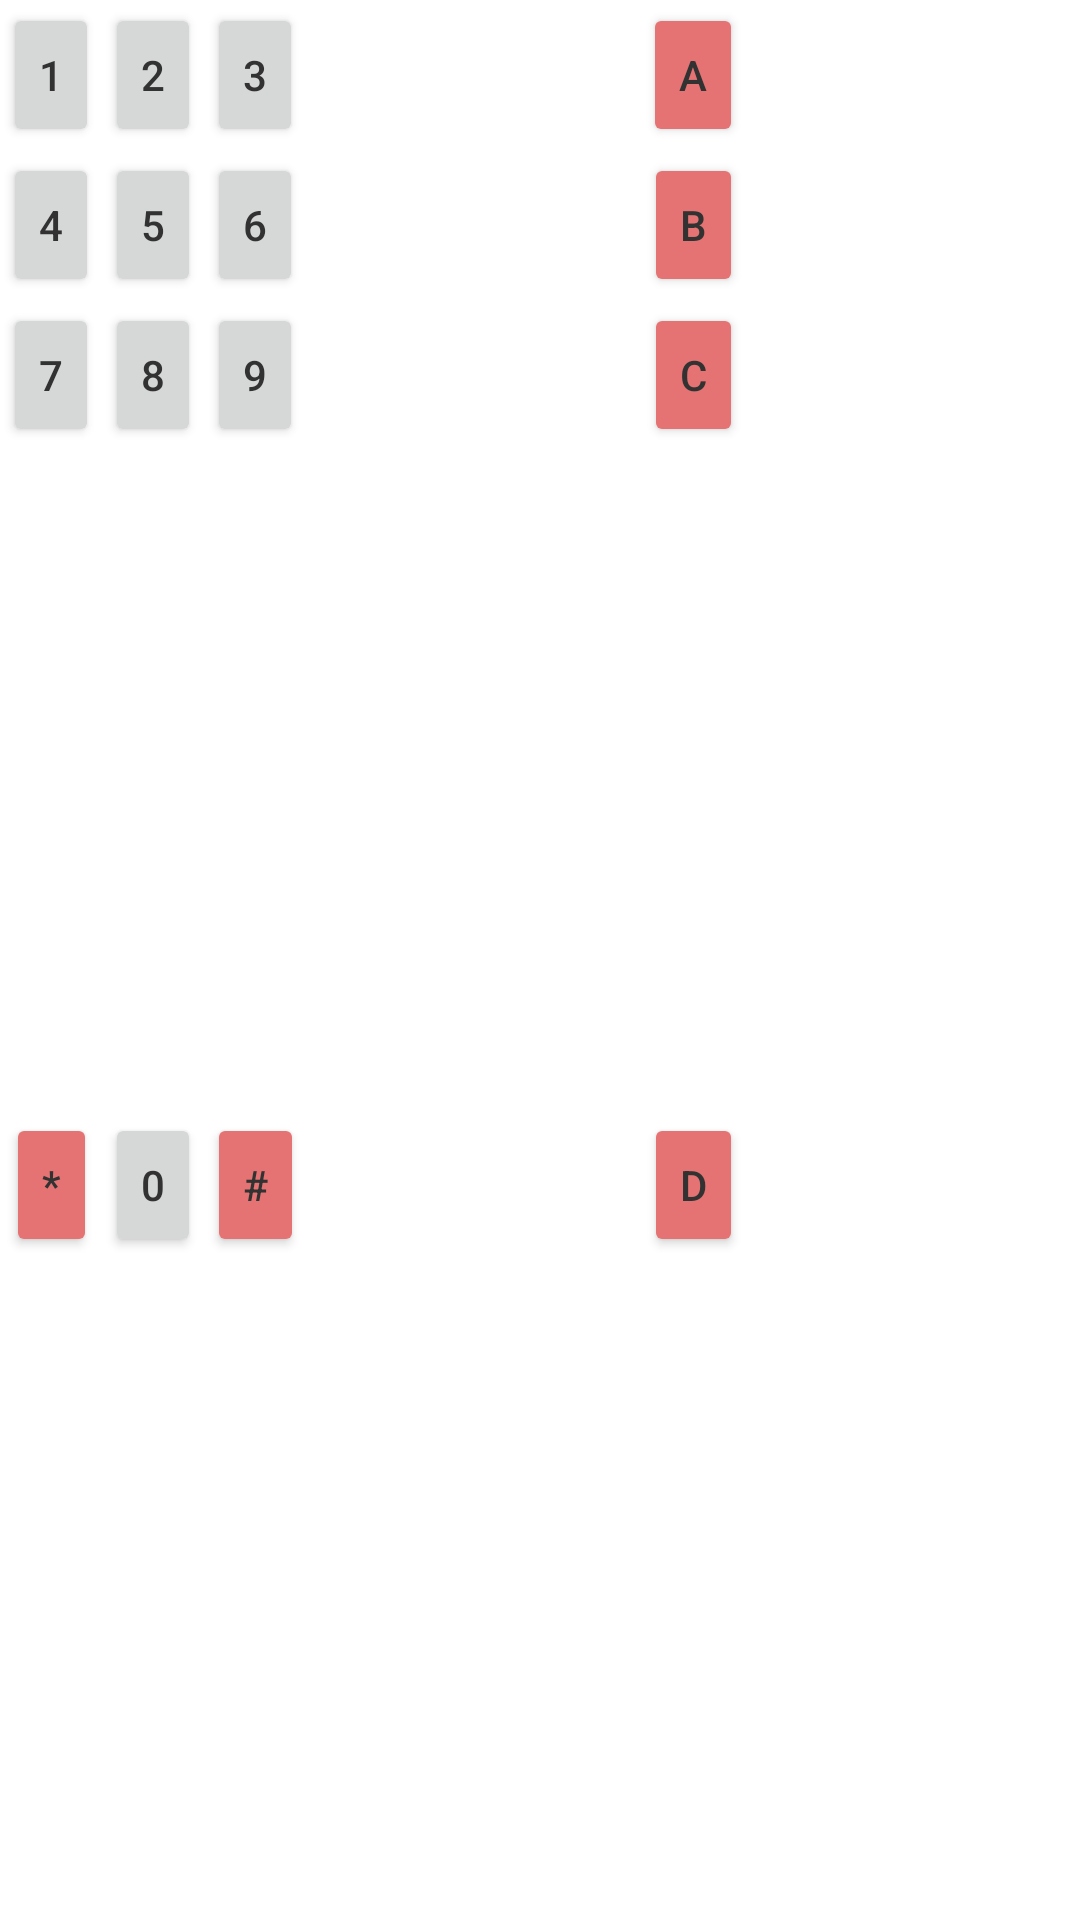

Here is an Android app screen rendered from its layout file. Give the layout XML and the strings, colors and styles it references.
<!-- AndroidManifest.xml: application theme Theme.Proto -->
<!-- res/layout/widget_keypad.xml -->
<?xml version="1.0" encoding="utf-8"?>
<GridLayout xmlns:android="http://schemas.android.com/apk/res/android"
    android:layout_width="wrap_content"
    android:layout_height="wrap_content"
    android:columnCount="4"
    android:foregroundGravity="center"
    android:rowCount="4">

    <Button
        android:id="@+id/kypad_btn1"
        android:layout_width="wrap_content"
        android:layout_height="wrap_content"
        android:layout_row="0"
        android:layout_column="0"
        android:layout_gravity="center"
        android:layout_margin="1dp"
        android:minWidth="16dp"
        android:text="1" />

    <Button
        android:id="@+id/kypad_btn2"
        android:layout_width="wrap_content"
        android:layout_height="wrap_content"
        android:layout_row="0"
        android:layout_column="1"
        android:layout_gravity="center"
        android:layout_margin="1dp"
        android:minWidth="16dp"
        android:text="2" />

    <Button
        android:id="@+id/kypad_btn3"
        android:layout_width="wrap_content"
        android:layout_height="wrap_content"
        android:layout_row="0"
        android:layout_column="2"
        android:layout_gravity="center"
        android:layout_margin="1dp"
        android:minWidth="16dp"
        android:text="3" />

    <Button
        android:id="@+id/kypad_btn4"
        android:layout_width="wrap_content"
        android:layout_height="wrap_content"
        android:layout_row="0"
        android:layout_column="3"
        android:layout_gravity="center"
        android:layout_margin="1dp"
        android:backgroundTint="#E57373"
        android:minWidth="16dp"
        android:text="A" />

    <Button
        android:id="@+id/kypad_btn5"
        android:layout_width="wrap_content"
        android:layout_height="wrap_content"
        android:layout_row="1"
        android:layout_column="0"
        android:layout_gravity="center"
        android:layout_margin="1dp"
        android:minWidth="16dp"
        android:text="4" />

    <Button
        android:id="@+id/kypad_btn6"
        android:layout_width="wrap_content"
        android:layout_height="wrap_content"
        android:layout_row="1"
        android:layout_column="1"
        android:layout_gravity="center"
        android:layout_margin="1dp"
        android:minWidth="16dp"
        android:text="5" />

    <Button
        android:id="@+id/kypad_btn7"
        android:layout_width="wrap_content"
        android:layout_height="wrap_content"
        android:layout_row="1"
        android:layout_column="2"
        android:layout_gravity="center"
        android:layout_margin="1dp"
        android:minWidth="16dp"
        android:text="6" />

    <Button
        android:id="@+id/kypad_btn8"
        android:layout_width="wrap_content"
        android:layout_height="wrap_content"
        android:layout_row="1"
        android:layout_column="3"
        android:layout_gravity="center"
        android:layout_margin="1dp"
        android:backgroundTint="#E57373"
        android:minWidth="16dp"
        android:text="B" />

    <Button
        android:id="@+id/kypad_btn9"
        android:layout_width="wrap_content"
        android:layout_height="wrap_content"
        android:layout_row="2"
        android:layout_column="0"
        android:layout_gravity="center"
        android:layout_margin="1dp"
        android:minWidth="16dp"
        android:text="7" />

    <Button
        android:id="@+id/kypad_btn10"
        android:layout_width="wrap_content"
        android:layout_height="wrap_content"
        android:layout_row="2"
        android:layout_column="1"
        android:layout_gravity="center"
        android:layout_margin="1dp"
        android:minWidth="16dp"
        android:text="8" />

    <Button
        android:id="@+id/kypad_btn11"
        android:layout_width="wrap_content"
        android:layout_height="wrap_content"
        android:layout_row="2"
        android:layout_column="2"
        android:layout_gravity="center"
        android:layout_margin="1dp"
        android:minWidth="16dp"
        android:text="9" />

    <Button
        android:id="@+id/kypad_btn12"
        android:layout_width="wrap_content"
        android:layout_height="wrap_content"
        android:layout_row="2"
        android:layout_column="3"
        android:layout_gravity="center"
        android:layout_margin="1dp"
        android:backgroundTint="#E57373"
        android:minWidth="16dp"
        android:text="C" />

    <Button
        android:id="@+id/kypad_btn13"
        android:layout_width="wrap_content"
        android:layout_height="wrap_content"
        android:layout_row="3"
        android:layout_column="0"
        android:layout_gravity="center"
        android:layout_margin="1dp"
        android:backgroundTint="#E57373"
        android:minWidth="16dp"
        android:text="*" />

    <Button
        android:id="@+id/kypad_btn14"
        android:layout_width="wrap_content"
        android:layout_height="wrap_content"
        android:layout_row="3"
        android:layout_column="1"
        android:layout_gravity="center"
        android:layout_margin="1dp"
        android:minWidth="16dp"
        android:text="0" />

    <Button
        android:id="@+id/kypad_btn15"
        android:layout_width="wrap_content"
        android:layout_height="wrap_content"
        android:layout_row="3"
        android:layout_column="2"
        android:layout_gravity="center"
        android:layout_margin="1dp"
        android:backgroundTint="#E57373"
        android:minWidth="16dp"
        android:text="#" />

    <Button
        android:id="@+id/kypad_btn16"
        android:layout_width="wrap_content"
        android:layout_height="wrap_content"
        android:layout_row="3"
        android:layout_column="3"
        android:layout_gravity="center"
        android:layout_margin="1dp"
        android:backgroundTint="#E57373"
        android:minWidth="16dp"
        android:text="D" />
</GridLayout>

<!-- resources referenced by this layout -->
<resources>
  <style name="Theme.Proto" parent="Theme.Material3.DayNight.NoActionBar">
          
          <item name="colorPrimary">@color/app_color</item>
          <item name="colorPrimaryVariant">@color/app_color_dark</item>
          <item name="colorOnPrimary">@color/white</item>
          <item name="android:windowOptOutEdgeToEdgeEnforcement" tools:ignore="NewApi">true</item>
  
  
          <item name="android:textColor">@android:color/secondary_text_light</item>
          <item name="android:textColorPrimary">@android:color/primary_text_light</item>
          <item name="android:textColorPrimaryDisableOnly">@android:color/primary_text_light</item>
          <item name="android:textColorSecondary">@android:color/secondary_text_light</item>
          <item name="android:textColorHint">@android:color/tertiary_text_light</item>
  
          <item name="android:colorBackground">@color/background_color_light</item>
          <item name="backgroundVariant">@color/background_color_variant_light</item>
          <item name="backgroundVariant2">#EAEDF2</item>
          <item name="gcpCardColor">@color/card_color_light</item>
          <item name="cardViewStyle">@style/MyCardViewStyleLight</item>
          <item name="gcpCardColorVariant">@color/card_color_variant_light</item>
  
          
          <item name="colorSecondary">@color/red</item>
          <item name="colorSecondaryVariant">@color/teal_700</item>
          <item name="colorOnSecondary">@color/black</item>
          
          <item name="android:statusBarColor">@color/app_color</item>
          <item name="android:windowLightStatusBar">true</item>
          
  
      </style>
  <color name="app_color">#2196F3</color>
  <color name="app_color_dark">#C42196F3</color>
  <color name="white">#FFFFFFFF</color>
  <color name="background_color_light">#FFFFFF</color>
  <color name="background_color_variant_light">#F2F2F2</color>
  <color name="card_color_light">#FFFFFF</color>
  <style name="MyCardViewStyleLight">
          <item name="cardBackgroundColor">@color/card_color_light</item>
      </style>
  <color name="card_color_variant_light">#F2F2F2</color>
  <color name="red">#F44336</color>
  <color name="teal_700">#FF018786</color>
  <color name="black">#FF000000</color>
</resources>
